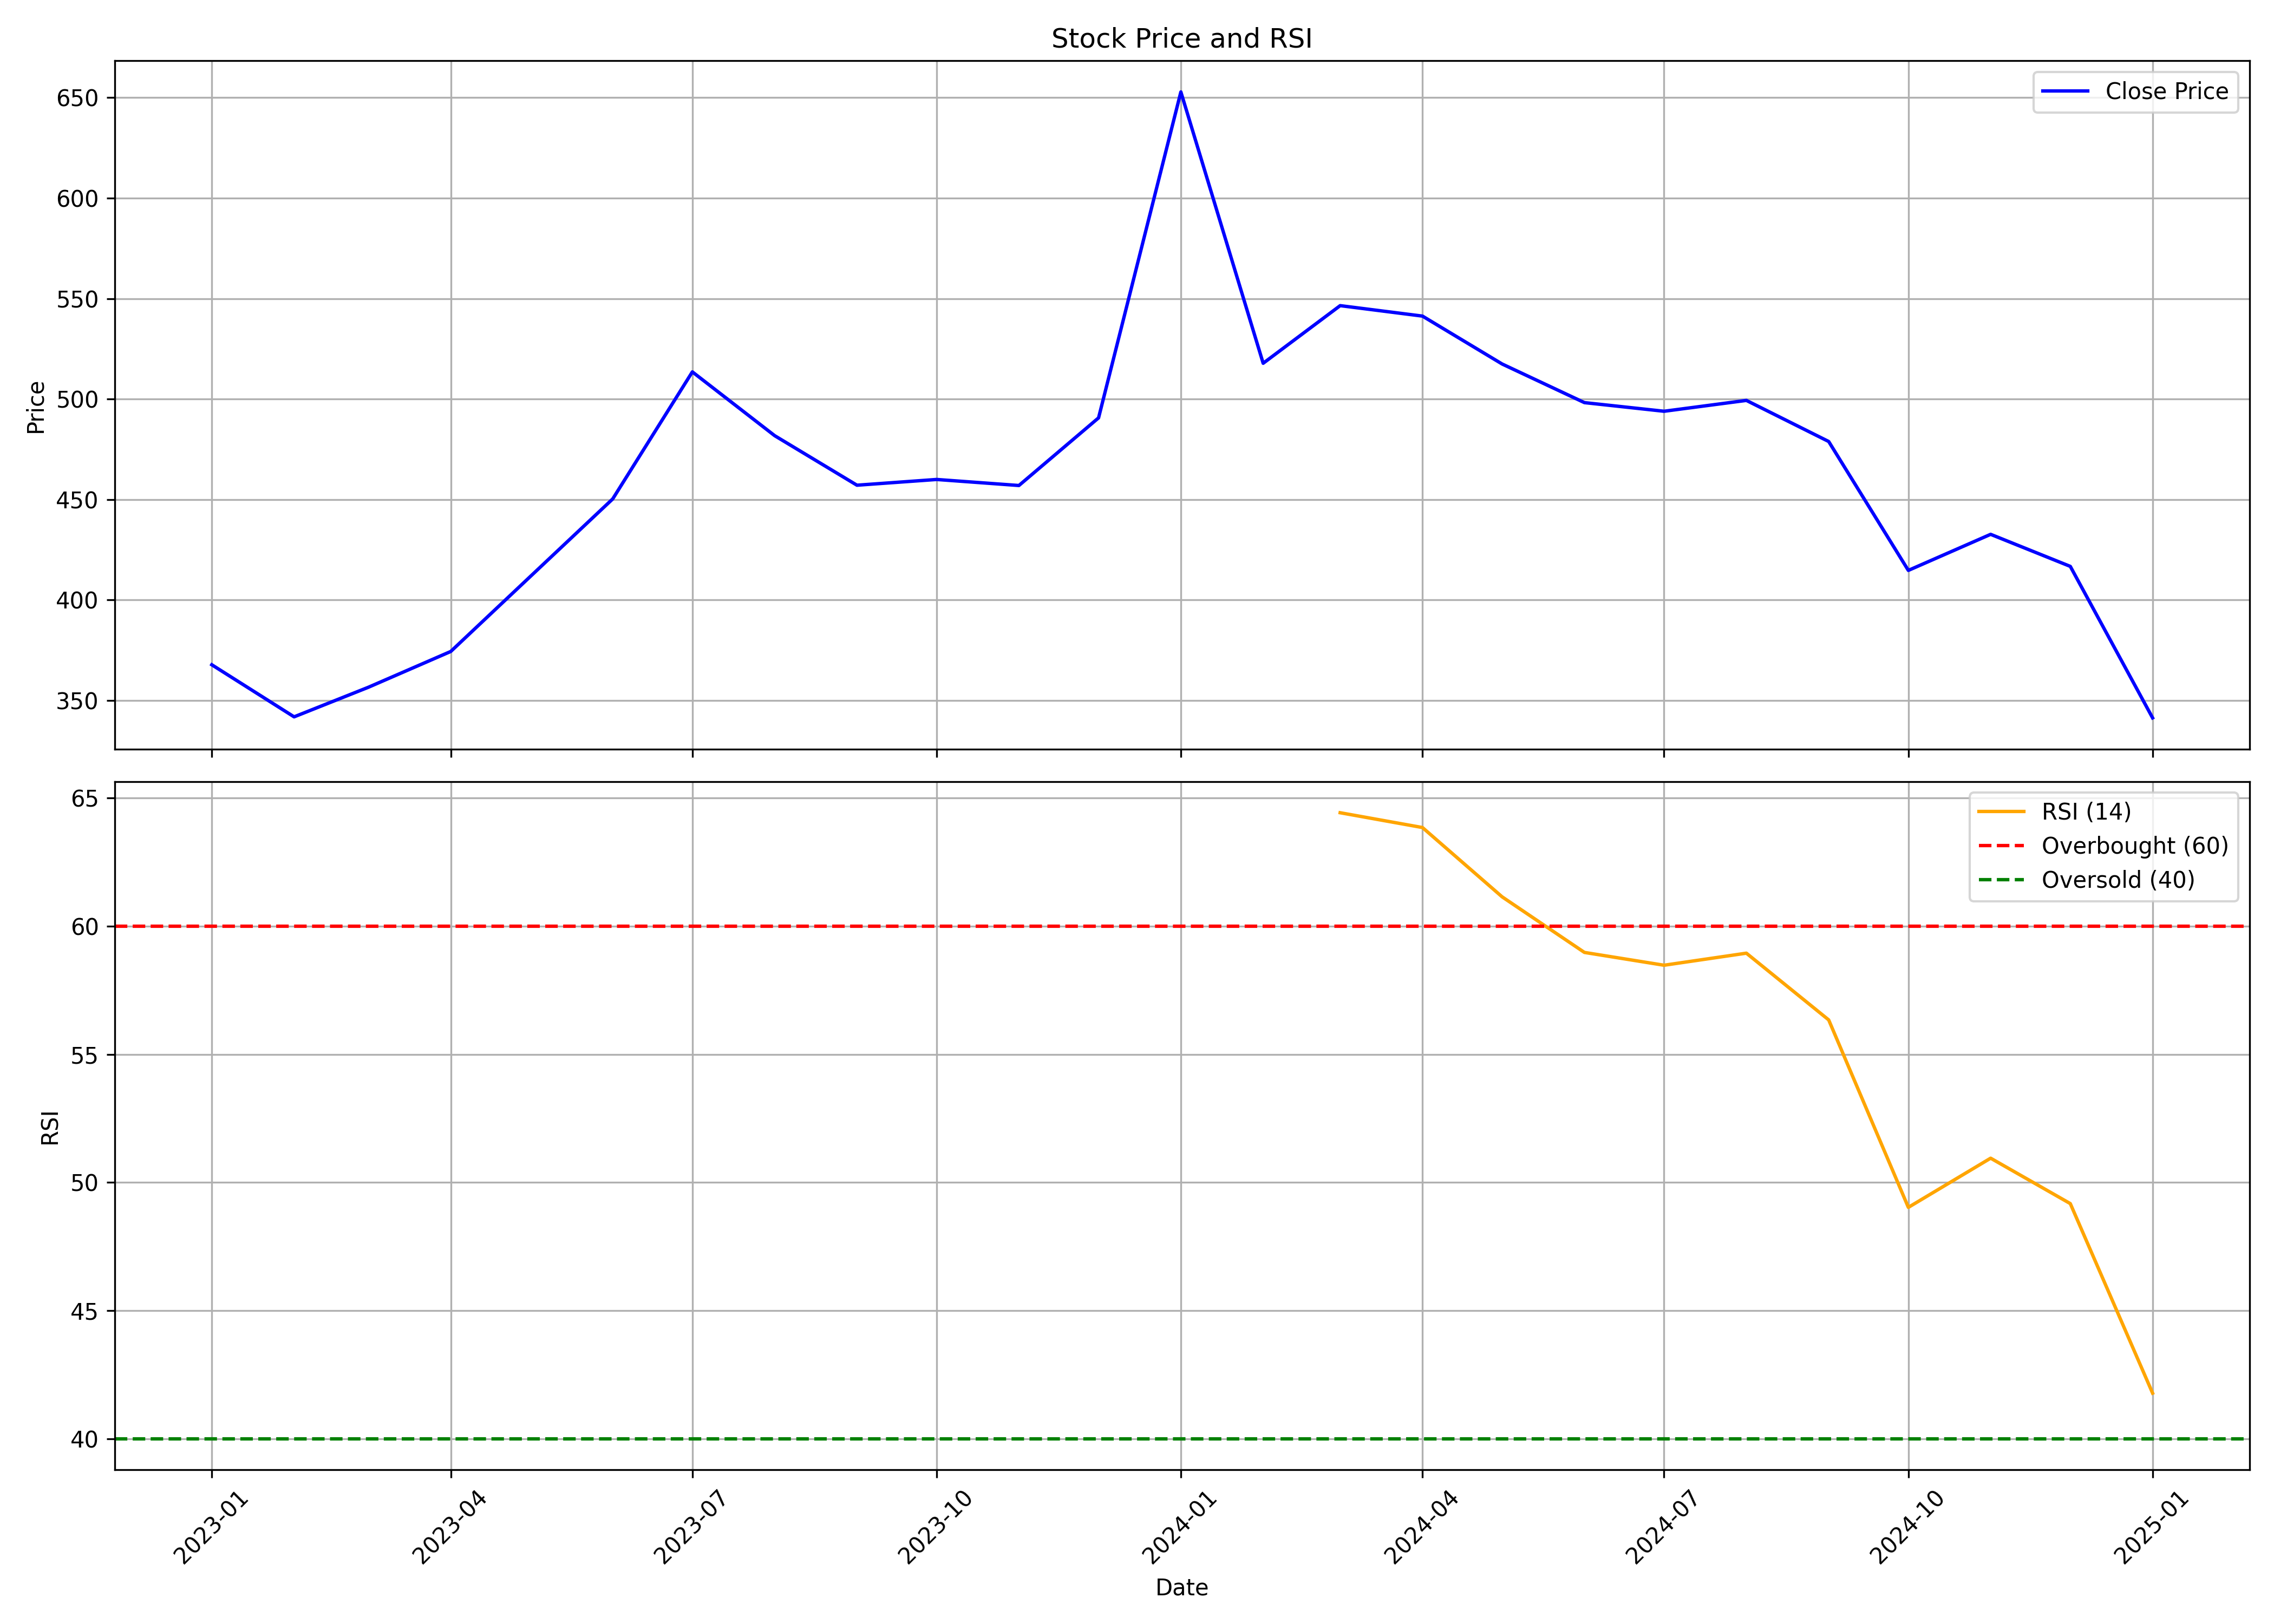

The table this chart was drawn from, first rows:
, Unnamed: 0.1, Unnamed: 0, date, symbol, open, high, low, close, volume, rsi
0, 0, 0, 2023-01-01, SULA, 326.5, 420.5, 307.9, 367.8, 46427669, 
1, 1, 1, 2023-02-01, SULA, 371.5, 416.7, 331.2, 341.9, 12302602, 
2, 2, 2, 2023-03-01, SULA, 340.4, 369.4, 317.4, 356.6, 9959627, 
3, 3, 3, 2023-04-01, SULA, 356.9, 397.8, 341, 374.4, 17230911, 
4, 4, 4, 2023-05-01, SULA, 374.4, 444.3, 374.4, 411.7, 22690046, 
5, 5, 5, 2023-06-01, SULA, 416.3, 482.3, 414.6, 450.3, 18692596, 
6, 6, 6, 2023-07-01, SULA, 454.7, 518.7, 428.7, 513.5, 13039981, 
7, 7, 7, 2023-08-01, SULA, 516.7, 526.6, 456.8, 481.8, 27419106, 
8, 8, 8, 2023-09-01, SULA, 490.9, 490.9, 452.8, 457.1, 10115518, 
9, 9, 9, 2023-10-01, SULA, 457.1, 484.6, 440, 460, 6426353, 
10, 10, 10, 2023-11-01, SULA, 460, 486.2, 447.5, 457, 5158202, 
11, 11, 11, 2023-12-01, SULA, 460.6, 504.8, 445.4, 490.7, 10144499, 
12, 12, 12, 2024-01-01, SULA, 492.5, 688, 477.6, 652.9, 50281545, 
13, 13, 13, 2024-02-01, SULA, 653.5, 662.9, 512.3, 517.8, 41842591, 
14, 14, 14, 2024-03-01, SULA, 523.3, 567.5, 494.9, 546.5, 13418114, 64.43
15, 15, 15, 2024-04-01, SULA, 549.5, 578.8, 539.2, 541.3, 10802750, 63.85
16, 16, 16, 2024-05-01, SULA, 541.3, 550.1, 469, 517.5, 10613422, 61.14
17, 17, 17, 2024-06-01, SULA, 548, 548, 468.0, 498.2, 7843738, 58.97
18, 18, 18, 2024-07-01, SULA, 498.2, 514.0, 481.0, 494, 6769721, 58.48
19, 19, 19, 2024-08-01, SULA, 498.3, 510.9, 465.3, 499.4, 6708559, 58.95
20, 20, 20, 2024-09-01, SULA, 506.1, 506.5, 476.5, 478.9, 6894414, 56.34
21, 21, 21, 2024-10-01, SULA, 481.2, 481.6, 404.8, 414.8, 9778391, 49.03
22, 22, 22, 2024-11-01, SULA, 420.0, 439.0, 382.4, 432.7, 5635726, 50.95
23, 23, 23, 2024-12-01, SULA, 432.5, 456.0, 403.0, 416.8, 4654173, 49.17
24, 24, 24, 2025-01-01, SULA, 416.8, 432.8, 338, 341.4, 4320113, 41.78
